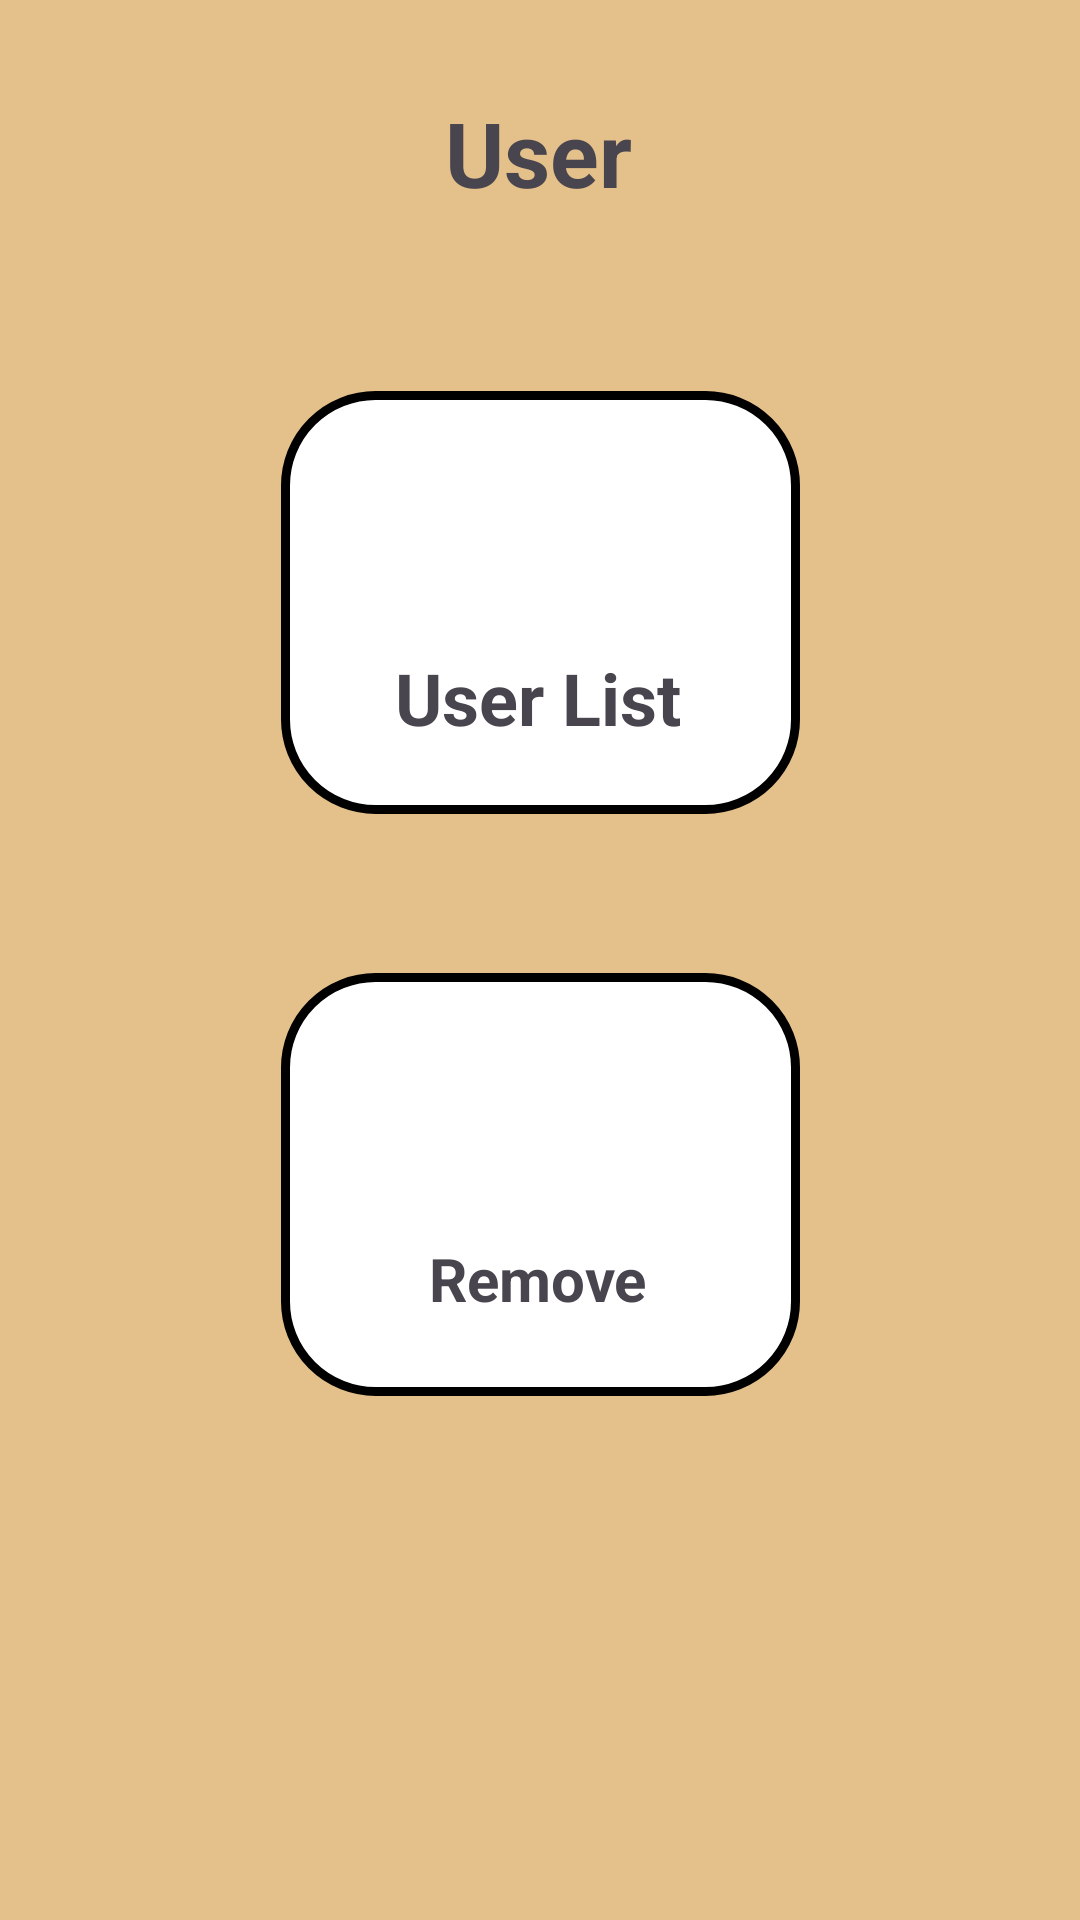

Reconstruct the res/layout file that produces this screen, plus the resources it refers to.
<!-- AndroidManifest.xml: application theme Theme.AdoptionPets -->
<!-- res/layout/user.xml -->
<?xml version="1.0" encoding="utf-8"?>
<androidx.constraintlayout.widget.ConstraintLayout xmlns:android="http://schemas.android.com/apk/res/android"
    xmlns:app="http://schemas.android.com/apk/res-auto"
    xmlns:tools="http://schemas.android.com/tools"
    android:layout_width="match_parent"
    android:layout_height="match_parent"
    android:background="#E4C08A"
    tools:context=".UserActivity">

    <TextView
        android:id="@+id/textView3"
        android:layout_width="wrap_content"
        android:layout_height="wrap_content"
        android:text="User"
        android:textSize="30sp"
        android:textStyle="bold"
        app:layout_constraintBottom_toBottomOf="parent"
        app:layout_constraintEnd_toEndOf="parent"
        app:layout_constraintHorizontal_bias="0.498"
        app:layout_constraintStart_toStartOf="parent"
        app:layout_constraintTop_toTopOf="parent"
        app:layout_constraintVertical_bias="0.051" />

    <ImageButton
        android:id="@+id/btn_userlist"
        android:layout_width="173dp"
        android:layout_height="141dp"
        android:background="#E4C08A"
        app:layout_constraintBottom_toBottomOf="parent"
        app:layout_constraintEnd_toEndOf="parent"
        app:layout_constraintStart_toStartOf="parent"
        app:layout_constraintTop_toTopOf="parent"
        app:layout_constraintVertical_bias="0.261"
        app:srcCompat="@drawable/board" />

    <ImageView
        android:id="@+id/imageView5"
        android:layout_width="112dp"
        android:layout_height="83dp"
        app:layout_constraintBottom_toBottomOf="parent"
        app:layout_constraintEnd_toEndOf="parent"
        app:layout_constraintHorizontal_bias="0.501"
        app:layout_constraintStart_toStartOf="parent"
        app:layout_constraintTop_toTopOf="parent"
        app:layout_constraintVertical_bias="0.256"
        app:srcCompat="@drawable/list" />

    <TextView
        android:id="@+id/textView7"
        android:layout_width="wrap_content"
        android:layout_height="wrap_content"
        android:text="User List"
        android:textSize="24sp"
        android:textStyle="bold"
        app:layout_constraintBottom_toBottomOf="parent"
        app:layout_constraintEnd_toEndOf="parent"
        app:layout_constraintHorizontal_bias="0.498"
        app:layout_constraintStart_toStartOf="parent"
        app:layout_constraintTop_toTopOf="parent"
        app:layout_constraintVertical_bias="0.356" />

    <ImageButton
        android:id="@+id/remove_user"
        android:layout_width="173dp"
        android:layout_height="141dp"
        android:background="#E4C08A"
        app:layout_constraintBottom_toBottomOf="parent"
        app:layout_constraintEnd_toEndOf="parent"
        app:layout_constraintStart_toStartOf="parent"
        app:layout_constraintTop_toTopOf="parent"
        app:layout_constraintVertical_bias="0.65"
        app:srcCompat="@drawable/board" />

    <ImageView
        android:id="@+id/imageView16"
        android:layout_width="112dp"
        android:layout_height="83dp"
        app:layout_constraintBottom_toBottomOf="parent"
        app:layout_constraintEnd_toEndOf="parent"
        app:layout_constraintHorizontal_bias="0.501"
        app:layout_constraintStart_toStartOf="parent"
        app:layout_constraintTop_toTopOf="parent"
        app:layout_constraintVertical_bias="0.603"
        app:srcCompat="@drawable/remove" />

    <TextView
        android:id="@+id/textView34"
        android:layout_width="wrap_content"
        android:layout_height="wrap_content"
        android:text="Remove"
        android:textSize="20sp"
        android:textStyle="bold"
        app:layout_constraintBottom_toBottomOf="parent"
        app:layout_constraintEnd_toEndOf="parent"
        app:layout_constraintHorizontal_bias="0.498"
        app:layout_constraintStart_toStartOf="parent"
        app:layout_constraintTop_toTopOf="parent"
        app:layout_constraintVertical_bias="0.673" />
</androidx.constraintlayout.widget.ConstraintLayout>
<!-- resources referenced by this layout -->
<resources>
  <!-- drawable board (drawable) -->
  <?xml version="1.0" encoding="utf-8"?>
  <shape xmlns:android="http://schemas.android.com/apk/res/android">
      <solid android:color="#FFFFFF" />
      <stroke android:width="3dp"  android:color="@color/black"/>
      <corners android:radius="30dp"/>
  </shape>
  <style name="Theme.AdoptionPets" parent="Base.Theme.AdoptionPets" />
  <style name="Base.Theme.AdoptionPets" parent="Theme.Material3.DayNight.NoActionBar">
          
          
      </style>
  <!-- not gathered from this repository: default colours our renderer supplied (Android Studio template values) -->
  <color name="black">#FF000000</color>
</resources>
